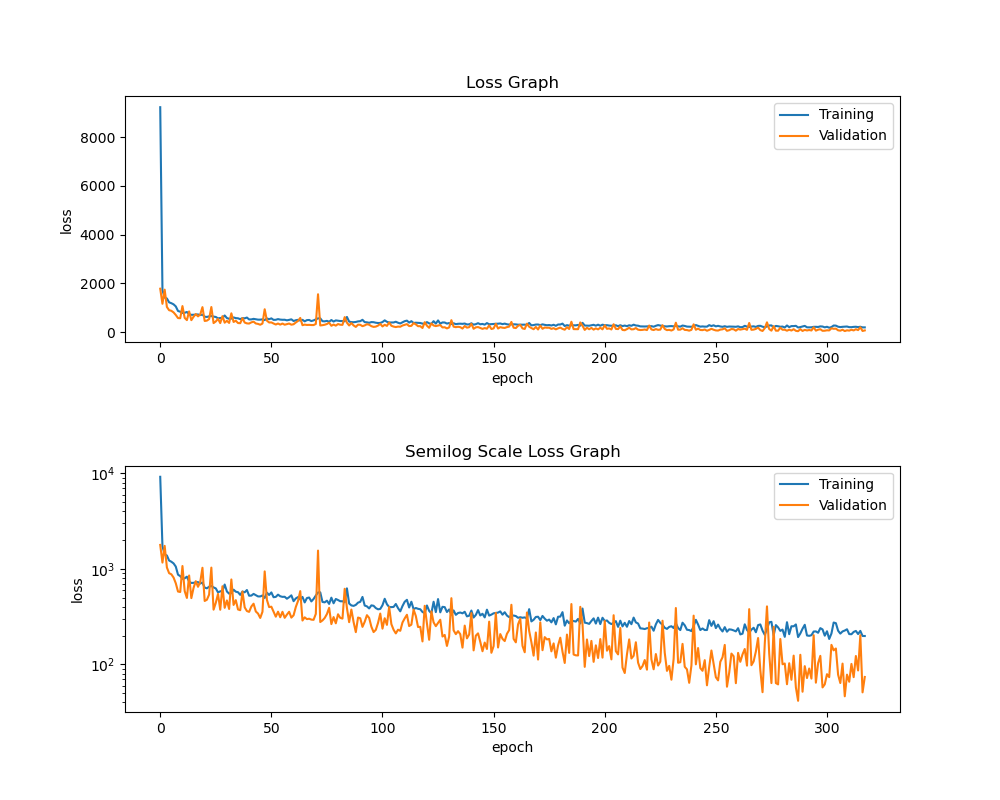

Data behind this chart, as committed beside it:
, loss, mean_absolute_error, val_loss, val_mean_absolute_error
0, 9223, 71.85, 1783, 33.83
1, 1724, 33.47, 1165, 27.38
2, 1419, 30.51, 1744, 35.97
3, 1383, 30, 1035, 26.07
4, 1224, 28.13, 902, 23.49
5, 1190, 27.58, 878, 23.3
6, 1142, 27.17, 812.3, 22.99
7, 1058, 26.12, 707, 22.06
8, 870.2, 23.89, 579.5, 20.03
9, 840.4, 23.3, 573, 19.83
10, 786.8, 22.7, 1072, 28.05
11, 796.9, 22.87, 586.5, 19.39
12, 829.4, 23.2, 496.2, 18.5
13, 735, 21.84, 853, 24.96
14, 712.7, 21.73, 494.5, 18.19
15, 714.6, 21.62, 633.2, 20.04
16, 723.8, 21.87, 743.7, 22.71
17, 727.8, 21.86, 649.7, 21.54
18, 702.9, 21.5, 726.9, 22.01
19, 719.5, 21.83, 1028, 27.64
20, 636.3, 20.45, 461.5, 18.04
21, 625.9, 20.35, 475.3, 17.72
22, 651.2, 20.53, 538.3, 19.31
23, 664.4, 20.93, 1032, 27.34
24, 640.1, 20.35, 374.1, 16.15
25, 624.8, 20.06, 441.2, 17.91
26, 567.1, 19.24, 547, 18.34
27, 582, 19.38, 373.5, 16.23
28, 587.8, 19.58, 658.2, 20.59
29, 686, 21.1, 390.9, 16.33
30, 579.8, 19.38, 467.5, 17.51
31, 550.5, 18.82, 380.5, 15.55
32, 558.2, 18.98, 775.2, 23.3
33, 606.2, 19.66, 419.3, 16.3
34, 577.3, 19.18, 470.7, 17.23
35, 569.9, 19.04, 376, 15.41
36, 534.5, 18.41, 369.4, 15.27
37, 579.2, 19.26, 578.8, 18.55
38, 568.7, 19.04, 395.8, 15.96
39, 600.7, 19.46, 362, 15.33
40, 523.8, 18.1, 354.7, 14.96
41, 525.4, 18.05, 403.9, 16.92
42, 547.3, 18.52, 432.1, 16.49
43, 530.9, 18.35, 358.2, 15.28
44, 515.1, 17.95, 340.6, 14.65
45, 514.8, 17.95, 306.4, 13.96
46, 526.8, 18.22, 355.6, 14.94
47, 496.5, 17.55, 941.7, 23.39
48, 563.5, 18.6, 473.6, 16.88
49, 533.2, 18.23, 398.1, 16.13
50, 567.2, 18.9, 401.9, 16.32
51, 505.2, 17.71, 356.3, 14.4
52, 509.5, 17.8, 315.8, 14.41
53, 537.5, 18.4, 356.3, 15.59
54, 516.9, 17.76, 311.6, 14.09
55, 509.5, 17.81, 355.4, 14.75
56, 510.7, 17.76, 307.4, 13.83
57, 487.3, 17.48, 332.2, 14.64
58, 505.5, 17.73, 355.6, 15.11
59, 528.5, 18.22, 308.8, 13.71
... 258 more rows
